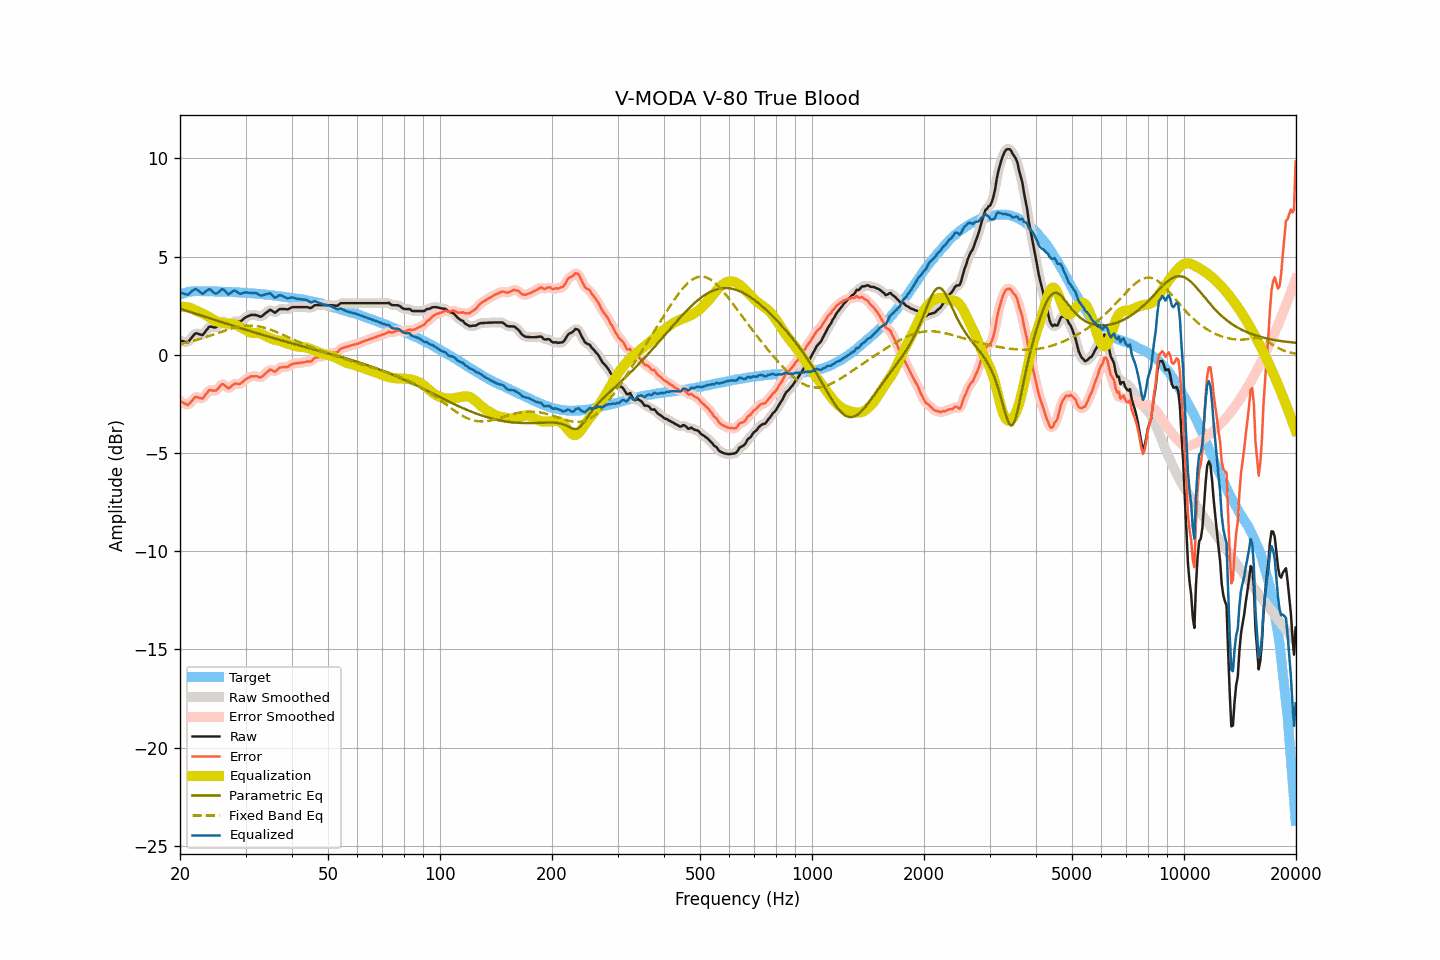

The table this chart was drawn from, first rows:
frequency, raw, smoothed, error, error_smoothed, equalization, parametric_eq, fixed_band_eq, equalized_raw, equalized_smoothed, target
20.00, 0.72, 0.73, -2.35, -2.33, 2.44, 2.35, 0.55, 3.16, 3.17, 3.07
20.20, 0.70, 0.69, -2.40, -2.41, 2.44, 2.32, 0.57, 3.14, 3.13, 3.10
20.40, 0.69, 0.67, -2.44, -2.46, 2.44, 2.29, 0.58, 3.13, 3.11, 3.13
20.61, 0.67, 0.66, -2.48, -2.49, 2.43, 2.27, 0.60, 3.10, 3.09, 3.14
20.81, 0.65, 0.65, -2.53, -2.53, 2.42, 2.24, 0.62, 3.07, 3.07, 3.17
21.02, 0.65, 0.67, -2.56, -2.52, 2.41, 2.22, 0.64, 3.06, 3.08, 3.20
21.23, 0.75, 0.74, -2.47, -2.47, 2.39, 2.19, 0.66, 3.14, 3.13, 3.21
21.44, 0.85, 0.84, -2.37, -2.38, 2.37, 2.16, 0.68, 3.22, 3.21, 3.22
21.66, 0.95, 0.96, -2.29, -2.27, 2.32, 2.14, 0.70, 3.27, 3.28, 3.23
21.87, 1.05, 1.04, -2.18, -2.20, 2.28, 2.11, 0.73, 3.33, 3.32, 3.23
22.09, 1.10, 1.08, -2.14, -2.16, 2.25, 2.08, 0.75, 3.34, 3.33, 3.24
22.31, 1.08, 1.08, -2.16, -2.16, 2.21, 2.06, 0.77, 3.29, 3.29, 3.24
22.54, 1.05, 1.04, -2.19, -2.20, 2.18, 2.03, 0.79, 3.22, 3.22, 3.24
22.76, 1.03, 1.02, -2.21, -2.22, 2.14, 2.00, 0.82, 3.17, 3.16, 3.24
22.99, 1.00, 1.03, -2.23, -2.20, 2.10, 1.98, 0.84, 3.10, 3.14, 3.23
23.22, 1.10, 1.09, -2.13, -2.13, 2.06, 1.95, 0.87, 3.16, 3.16, 3.23
23.45, 1.21, 1.20, -2.02, -2.03, 2.02, 1.92, 0.90, 3.23, 3.22, 3.23
23.69, 1.31, 1.32, -1.92, -1.91, 1.97, 1.90, 0.92, 3.28, 3.29, 3.23
23.92, 1.42, 1.39, -1.81, -1.84, 1.93, 1.87, 0.95, 3.34, 3.32, 3.23
24.16, 1.44, 1.43, -1.80, -1.80, 1.88, 1.85, 0.98, 3.31, 3.30, 3.23
24.40, 1.42, 1.42, -1.82, -1.81, 1.83, 1.82, 1.00, 3.24, 3.25, 3.23
24.65, 1.40, 1.40, -1.83, -1.83, 1.77, 1.79, 1.03, 3.17, 3.17, 3.22
24.89, 1.39, 1.40, -1.83, -1.82, 1.73, 1.77, 1.06, 3.12, 3.13, 3.22
25.14, 1.44, 1.45, -1.78, -1.77, 1.69, 1.74, 1.09, 3.13, 3.14, 3.22
25.39, 1.53, 1.53, -1.69, -1.69, 1.66, 1.71, 1.12, 3.19, 3.20, 3.22
25.65, 1.63, 1.63, -1.59, -1.59, 1.64, 1.69, 1.15, 3.27, 3.27, 3.22
25.91, 1.72, 1.69, -1.49, -1.52, 1.63, 1.66, 1.17, 3.34, 3.32, 3.21
26.16, 1.71, 1.70, -1.50, -1.51, 1.61, 1.63, 1.20, 3.32, 3.31, 3.21
26.43, 1.64, 1.64, -1.57, -1.57, 1.60, 1.61, 1.23, 3.23, 3.23, 3.21
26.69, 1.57, 1.56, -1.64, -1.64, 1.59, 1.58, 1.26, 3.15, 3.15, 3.20
26.96, 1.49, 1.52, -1.72, -1.68, 1.58, 1.56, 1.28, 3.07, 3.11, 3.20
27.23, 1.54, 1.54, -1.67, -1.67, 1.58, 1.53, 1.31, 3.12, 3.12, 3.20
27.50, 1.60, 1.59, -1.60, -1.60, 1.58, 1.50, 1.33, 3.18, 3.18, 3.20
27.77, 1.67, 1.66, -1.52, -1.53, 1.58, 1.48, 1.36, 3.24, 3.24, 3.19
28.05, 1.72, 1.70, -1.47, -1.48, 1.55, 1.45, 1.38, 3.27, 3.25, 3.19
28.33, 1.71, 1.71, -1.47, -1.47, 1.52, 1.43, 1.40, 3.22, 3.22, 3.18
28.62, 1.70, 1.69, -1.48, -1.48, 1.48, 1.40, 1.42, 3.17, 3.17, 3.17
28.90, 1.68, 1.69, -1.50, -1.48, 1.43, 1.37, 1.43, 3.11, 3.13, 3.17
29.19, 1.72, 1.72, -1.44, -1.44, 1.39, 1.35, 1.45, 3.11, 3.12, 3.16
29.48, 1.79, 1.78, -1.38, -1.38, 1.35, 1.32, 1.46, 3.14, 3.13, 3.17
29.78, 1.86, 1.85, -1.30, -1.31, 1.31, 1.30, 1.47, 3.16, 3.16, 3.16
30.08, 1.92, 1.91, -1.24, -1.24, 1.26, 1.27, 1.48, 3.18, 3.17, 3.16
30.38, 1.96, 1.96, -1.19, -1.19, 1.21, 1.25, 1.48, 3.16, 3.17, 3.14
30.68, 1.99, 1.99, -1.15, -1.15, 1.16, 1.22, 1.49, 3.15, 3.16, 3.14
30.99, 2.03, 2.02, -1.10, -1.12, 1.13, 1.20, 1.49, 3.16, 3.15, 3.13
31.30, 2.03, 2.03, -1.10, -1.10, 1.12, 1.17, 1.48, 3.14, 3.14, 3.13
31.61, 2.03, 2.03, -1.10, -1.09, 1.11, 1.15, 1.48, 3.14, 3.15, 3.13
31.93, 2.03, 2.02, -1.09, -1.09, 1.11, 1.12, 1.47, 3.14, 3.14, 3.11
32.24, 2.01, 2.00, -1.09, -1.11, 1.11, 1.10, 1.46, 3.12, 3.11, 3.10
32.57, 1.97, 1.97, -1.13, -1.13, 1.11, 1.07, 1.45, 3.07, 3.07, 3.10
32.89, 1.94, 1.95, -1.16, -1.14, 1.08, 1.05, 1.43, 3.02, 3.04, 3.10
33.22, 1.97, 1.98, -1.12, -1.11, 1.05, 1.02, 1.41, 3.02, 3.03, 3.08
33.55, 2.04, 2.03, -1.04, -1.05, 1.01, 1.00, 1.39, 3.05, 3.04, 3.08
33.89, 2.11, 2.10, -0.96, -0.97, 0.97, 0.97, 1.37, 3.07, 3.07, 3.07
34.23, 2.17, 2.18, -0.90, -0.88, 0.93, 0.95, 1.34, 3.09, 3.10, 3.06
34.57, 2.23, 2.23, -0.82, -0.82, 0.89, 0.93, 1.32, 3.11, 3.12, 3.05
34.92, 2.29, 2.26, -0.75, -0.78, 0.85, 0.90, 1.29, 3.13, 3.11, 3.04
35.27, 2.26, 2.24, -0.78, -0.79, 0.81, 0.88, 1.26, 3.07, 3.06, 3.03
35.62, 2.20, 2.20, -0.82, -0.82, 0.78, 0.85, 1.23, 2.98, 2.99, 3.02
35.97, 2.14, 2.17, -0.87, -0.84, 0.76, 0.83, 1.19, 2.90, 2.94, 3.01
... 635 more rows
